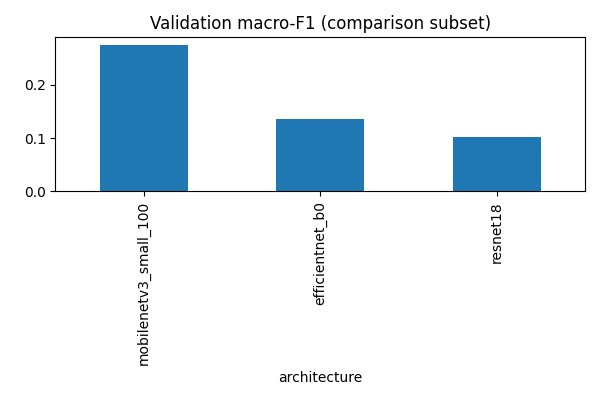

The data file committed next to this chart (first rows):
architecture, val_macro_f1, seconds
mobilenetv3_small_100, 0.2757, 108.3
efficientnet_b0, 0.1358, 430.5
resnet18, 0.1014, 198.8
